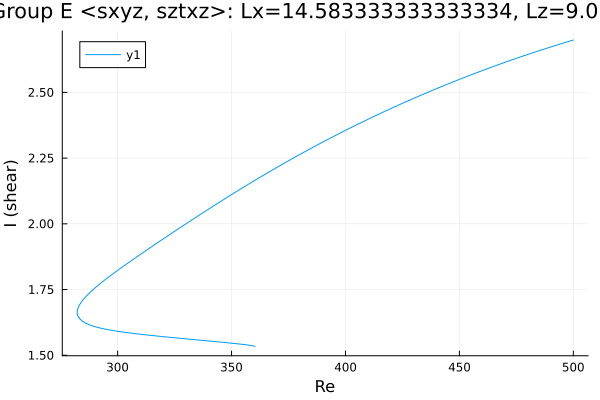

Source data for this figure (header and first rows):
Re, shear
500.0, 2.699
498.6, 2.696
497.2, 2.692
495.8, 2.688
494.4, 2.684
493, 2.681
491.6, 2.677
490.2, 2.673
488.7, 2.669
487.3, 2.665
485.9, 2.661
484.5, 2.657
483.1, 2.653
482.8, 2.652
481.4, 2.648
479.9, 2.644
478.5, 2.64
477.1, 2.636
475.7, 2.632
474.3, 2.627
472.9, 2.623
471.5, 2.619
470, 2.614
468.6, 2.61
467.2, 2.606
465.8, 2.601
464.4, 2.597
463, 2.592
461.6, 2.588
460.1, 2.583
458.7, 2.579
457.3, 2.574
455.9, 2.569
454.5, 2.565
453.1, 2.56
451.7, 2.555
450.2, 2.55
448.8, 2.545
447.4, 2.541
446, 2.536
444.6, 2.531
443.2, 2.526
441.8, 2.521
440.3, 2.516
438.9, 2.511
437.5, 2.505
436.1, 2.5
434.7, 2.495
433.3, 2.49
431.9, 2.485
430.4, 2.479
429, 2.474
427.6, 2.468
426.2, 2.463
424.8, 2.458
423.4, 2.452
422, 2.447
420.5, 2.441
419.1, 2.435
417.7, 2.43
... 526 more rows
